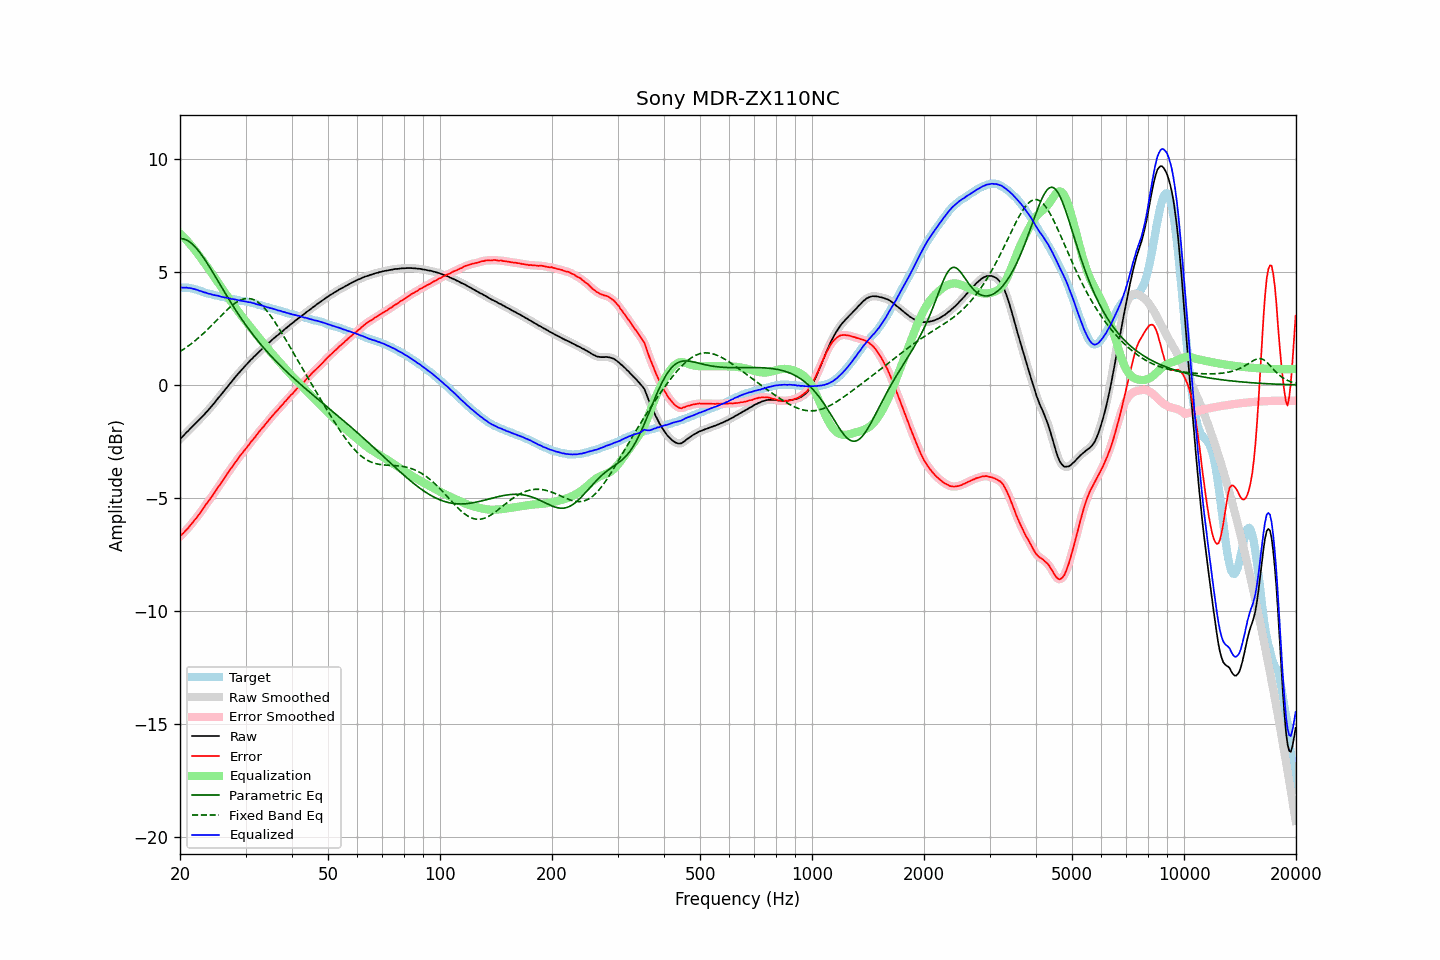

The table this chart was drawn from, first rows:
frequency, raw, error, smoothed, error_smoothed, equalization, parametric_eq, fixed_band_eq, equalized_raw, equalized_smoothed, target
20.00, -2.40, -6.70, -2.40, -6.70, 6.70, 6.48, 1.48, 4.30, 4.30, 4.30
20.20, -2.32, -6.62, -2.33, -6.63, 6.63, 6.47, 1.52, 4.31, 4.31, 4.30
20.40, -2.26, -6.56, -2.25, -6.56, 6.56, 6.46, 1.57, 4.30, 4.31, 4.30
20.61, -2.18, -6.49, -2.18, -6.49, 6.49, 6.44, 1.61, 4.30, 4.31, 4.30
20.81, -2.10, -6.40, -2.11, -6.41, 6.41, 6.41, 1.66, 4.31, 4.30, 4.30
21.02, -2.04, -6.34, -2.03, -6.33, 6.33, 6.37, 1.71, 4.29, 4.30, 4.30
21.23, -1.96, -6.24, -1.96, -6.25, 6.25, 6.33, 1.77, 4.29, 4.29, 4.28
21.44, -1.89, -6.16, -1.89, -6.16, 6.16, 6.27, 1.82, 4.28, 4.27, 4.27
21.66, -1.82, -6.08, -1.82, -6.07, 6.08, 6.21, 1.88, 4.26, 4.26, 4.25
21.87, -1.75, -5.98, -1.75, -5.99, 5.99, 6.14, 1.93, 4.24, 4.24, 4.23
22.09, -1.68, -5.90, -1.68, -5.90, 5.90, 6.06, 1.99, 4.22, 4.22, 4.22
22.31, -1.61, -5.80, -1.61, -5.81, 5.80, 5.98, 2.05, 4.19, 4.19, 4.19
22.54, -1.54, -5.72, -1.54, -5.71, 5.71, 5.89, 2.11, 4.17, 4.17, 4.17
22.76, -1.46, -5.61, -1.47, -5.62, 5.61, 5.79, 2.18, 4.15, 4.14, 4.15
22.99, -1.39, -5.51, -1.39, -5.51, 5.51, 5.69, 2.24, 4.12, 4.12, 4.12
23.22, -1.32, -5.41, -1.31, -5.41, 5.41, 5.59, 2.31, 4.09, 4.10, 4.09
23.45, -1.23, -5.29, -1.24, -5.31, 5.31, 5.48, 2.38, 4.08, 4.08, 4.06
23.69, -1.16, -5.22, -1.16, -5.21, 5.21, 5.37, 2.44, 4.05, 4.06, 4.05
23.92, -1.08, -5.11, -1.08, -5.11, 5.11, 5.26, 2.51, 4.03, 4.04, 4.03
24.16, -0.99, -5.01, -1.00, -5.02, 5.01, 5.14, 2.58, 4.02, 4.01, 4.02
24.40, -0.92, -4.92, -0.91, -4.92, 4.91, 5.03, 2.66, 3.99, 4.00, 4.00
24.65, -0.83, -4.82, -0.83, -4.81, 4.81, 4.91, 2.73, 3.98, 3.98, 3.98
24.89, -0.74, -4.70, -0.74, -4.71, 4.71, 4.79, 2.80, 3.97, 3.97, 3.96
25.14, -0.65, -4.60, -0.65, -4.60, 4.60, 4.67, 2.87, 3.96, 3.96, 3.95
25.39, -0.56, -4.49, -0.56, -4.50, 4.50, 4.55, 2.95, 3.94, 3.94, 3.93
25.65, -0.48, -4.40, -0.48, -4.39, 4.39, 4.43, 3.02, 3.91, 3.92, 3.92
25.91, -0.39, -4.29, -0.39, -4.29, 4.29, 4.31, 3.09, 3.90, 3.90, 3.89
26.16, -0.30, -4.18, -0.30, -4.19, 4.18, 4.19, 3.16, 3.88, 3.88, 3.88
26.43, -0.21, -4.09, -0.21, -4.08, 4.08, 4.07, 3.23, 3.87, 3.87, 3.87
26.69, -0.12, -3.96, -0.12, -3.97, 3.97, 3.95, 3.30, 3.85, 3.85, 3.84
26.96, -0.03, -3.87, -0.03, -3.87, 3.87, 3.84, 3.37, 3.84, 3.84, 3.83
27.23, 0.06, -3.77, 0.06, -3.77, 3.77, 3.72, 3.43, 3.83, 3.82, 3.82
27.50, 0.14, -3.67, 0.14, -3.67, 3.66, 3.61, 3.49, 3.80, 3.81, 3.81
27.77, 0.23, -3.56, 0.23, -3.57, 3.56, 3.49, 3.55, 3.79, 3.80, 3.79
28.05, 0.32, -3.46, 0.32, -3.47, 3.46, 3.38, 3.60, 3.78, 3.78, 3.78
28.33, 0.40, -3.36, 0.40, -3.37, 3.37, 3.27, 3.65, 3.77, 3.77, 3.76
28.62, 0.48, -3.28, 0.48, -3.27, 3.27, 3.16, 3.69, 3.75, 3.75, 3.75
28.90, 0.56, -3.17, 0.56, -3.17, 3.18, 3.05, 3.73, 3.74, 3.74, 3.73
29.19, 0.64, -3.07, 0.64, -3.08, 3.08, 2.95, 3.76, 3.72, 3.72, 3.71
29.48, 0.72, -2.99, 0.72, -2.99, 2.99, 2.85, 3.79, 3.71, 3.71, 3.71
29.78, 0.80, -2.91, 0.80, -2.90, 2.90, 2.74, 3.81, 3.70, 3.70, 3.70
30.08, 0.88, -2.82, 0.88, -2.82, 2.81, 2.64, 3.82, 3.69, 3.69, 3.69
30.38, 0.95, -2.73, 0.95, -2.72, 2.72, 2.54, 3.82, 3.67, 3.68, 3.67
30.68, 1.03, -2.63, 1.03, -2.63, 2.63, 2.45, 3.82, 3.66, 3.66, 3.66
30.99, 1.11, -2.53, 1.10, -2.54, 2.54, 2.35, 3.81, 3.65, 3.65, 3.63
31.30, 1.17, -2.46, 1.18, -2.45, 2.45, 2.26, 3.79, 3.62, 3.63, 3.62
31.61, 1.25, -2.36, 1.24, -2.36, 2.36, 2.17, 3.76, 3.61, 3.61, 3.61
31.93, 1.31, -2.29, 1.31, -2.28, 2.27, 2.08, 3.73, 3.58, 3.59, 3.59
32.24, 1.38, -2.18, 1.38, -2.19, 2.19, 1.99, 3.69, 3.57, 3.57, 3.56
32.57, 1.45, -2.10, 1.45, -2.10, 2.10, 1.90, 3.63, 3.55, 3.55, 3.54
32.89, 1.52, -2.01, 1.52, -2.01, 2.01, 1.81, 3.58, 3.53, 3.53, 3.53
33.22, 1.59, -1.91, 1.59, -1.92, 1.92, 1.73, 3.51, 3.51, 3.51, 3.50
33.55, 1.65, -1.84, 1.65, -1.84, 1.84, 1.65, 3.44, 3.49, 3.49, 3.49
33.89, 1.72, -1.74, 1.72, -1.75, 1.75, 1.56, 3.36, 3.47, 3.47, 3.46
34.23, 1.78, -1.66, 1.78, -1.66, 1.66, 1.48, 3.28, 3.44, 3.44, 3.44
34.57, 1.85, -1.57, 1.85, -1.58, 1.58, 1.40, 3.19, 3.43, 3.42, 3.42
34.92, 1.91, -1.50, 1.91, -1.49, 1.49, 1.33, 3.09, 3.40, 3.40, 3.40
35.27, 1.98, -1.41, 1.98, -1.41, 1.41, 1.25, 3.00, 3.39, 3.39, 3.38
35.62, 2.04, -1.32, 2.04, -1.32, 1.33, 1.17, 2.89, 3.37, 3.37, 3.36
35.97, 2.10, -1.24, 2.10, -1.24, 1.25, 1.10, 2.79, 3.35, 3.35, 3.34
... 635 more rows
